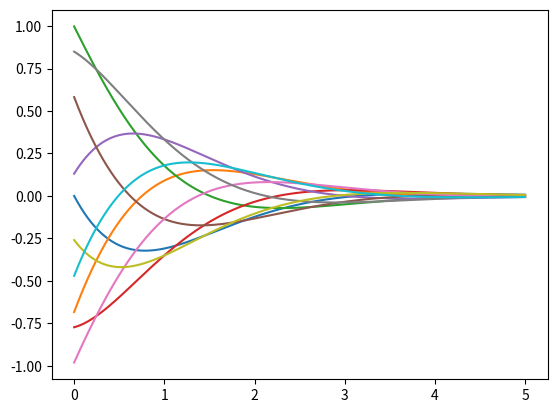

This figure's Python source:
import matplotlib.pyplot as plt
import numpy as np

def f(z,t):
    return np.exp(-z)*np.sin(t-z)

z = np.linspace(0,5,3001)
t = np.arange(0,40000,4000)

for tval in t:
    plt.plot(z, f(z, tval))
plt.show()
